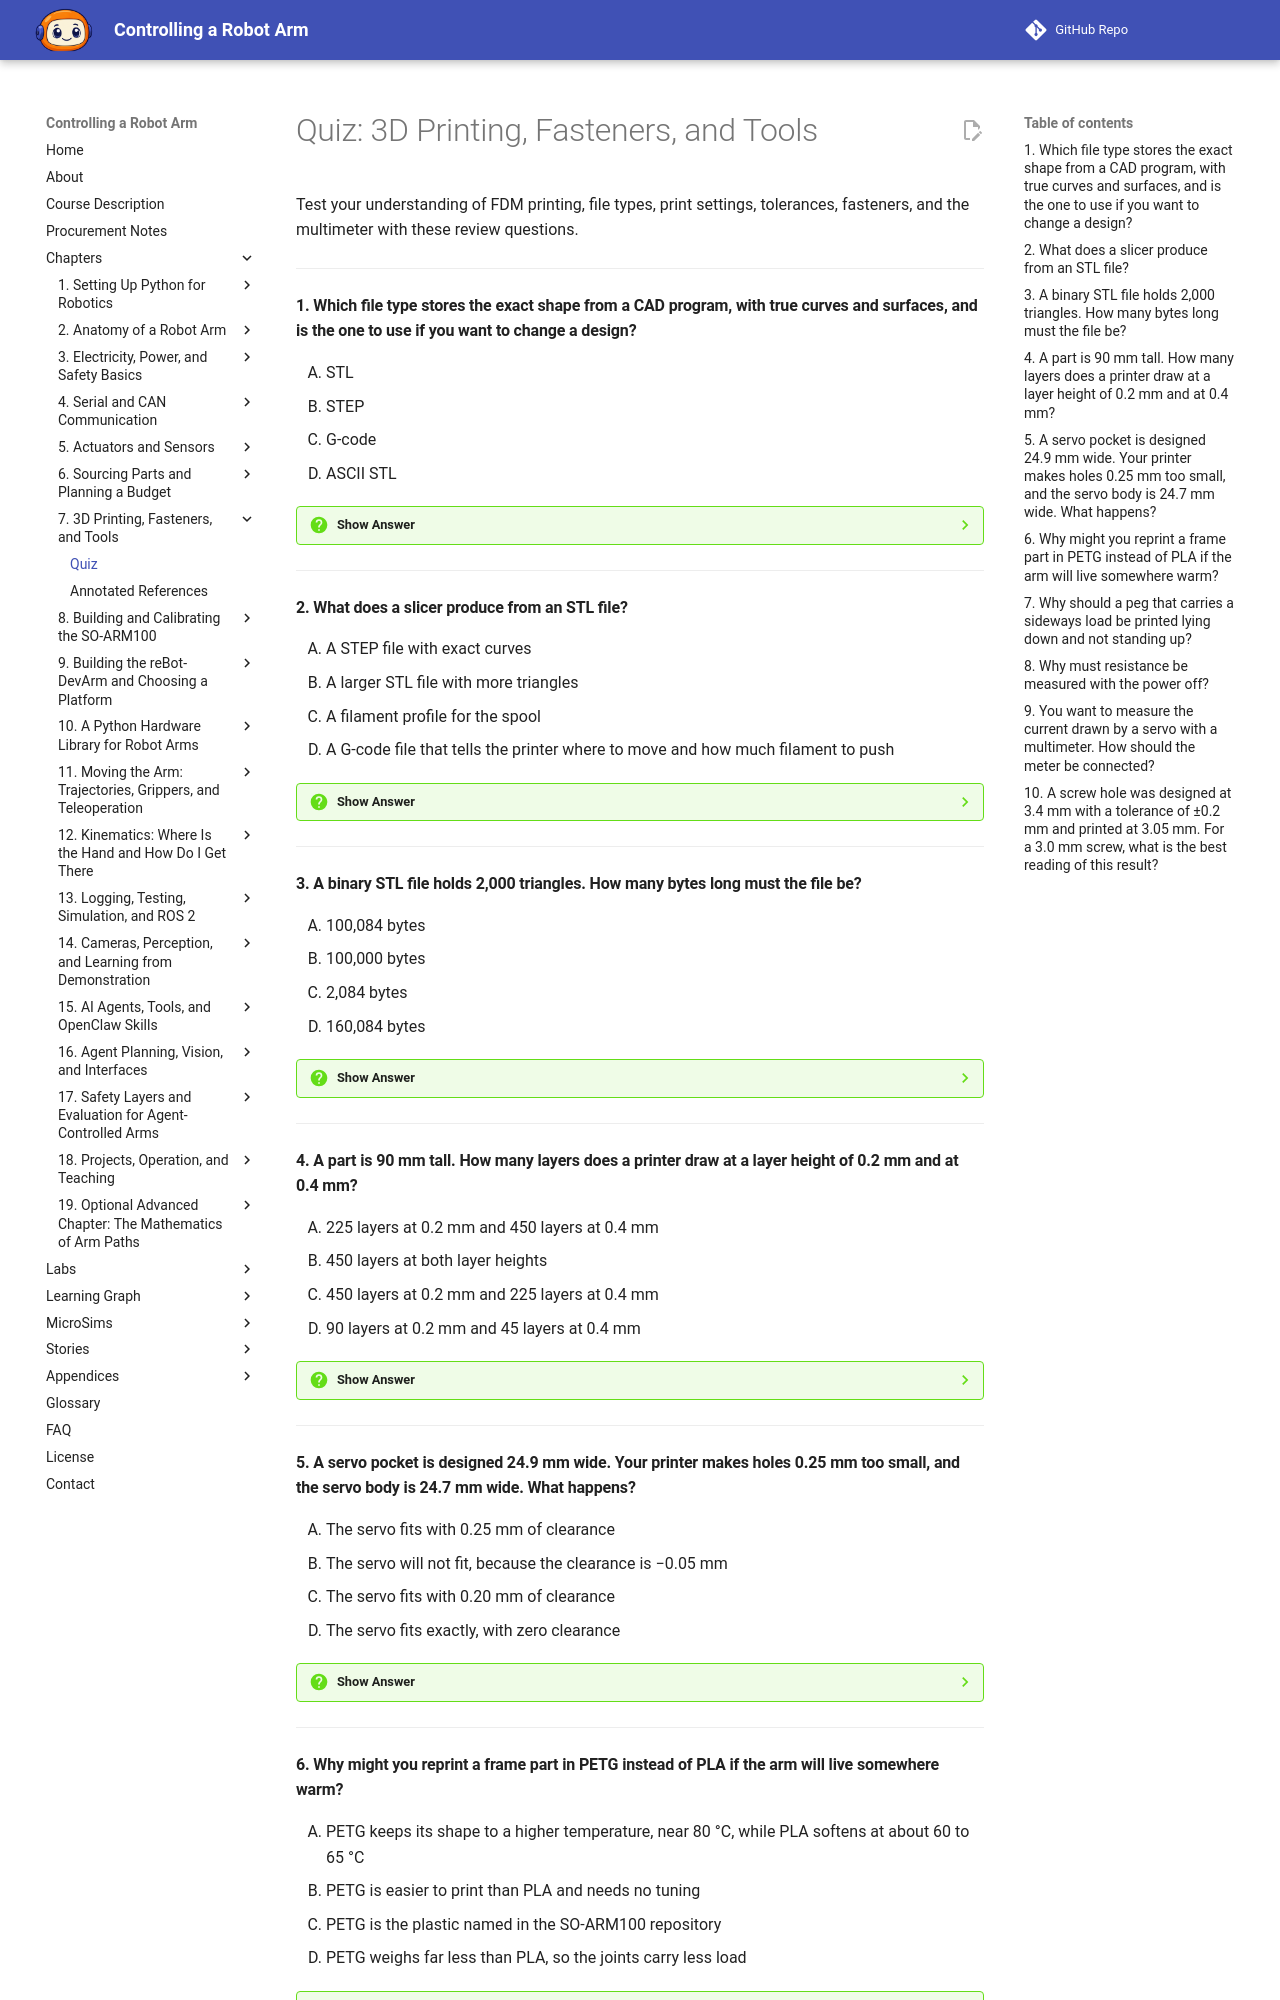

repository: dmccreary/robot-arm · page: chapters/07-printing-fasteners-and-tools/quiz/index.html · generator: mkdocs

# Quiz: 3D Printing, Fasteners, and Tools

Test your understanding of FDM printing, file types, print settings, tolerances, fasteners, and the multimeter with these review questions.

---

#### 1. Which file type stores the exact shape from a CAD program, with true curves and surfaces, and is the one to use if you want to change a design?

<div class="upper-alpha" markdown>
1. STL
2. STEP
3. G-code
4. ASCII STL
</div>

??? question "Show Answer"
    The correct answer is **B**. A STEP file stores exact curves and surfaces, not approximations, so it is the file for editing a design. An STL file cuts the shape into a mesh of small triangles, with no colors and no units, and it is what slicers accept. G-code is the text that drives the printer. The SO-ARM100 repository keeps a folder of STEP files for builders who want to modify the arm.

    **Concept Tested:** STEP File

    **See:** [From a Design to the Printer](index.md#from-a-design-to-the-printer)

---

#### 2. What does a slicer produce from an STL file?

<div class="upper-alpha" markdown>
1. A STEP file with exact curves
2. A larger STL file with more triangles
3. A filament profile for the spool
4. A G-code file that tells the printer where to move and how much filament to push
</div>

??? question "Show Answer"
    The correct answer is **D**. A slicer such as PrusaSlicer, Cura, Bambu Studio, or OrcaSlicer cuts the shape into layers and plans the nozzle's path in each layer. Its output is G-code, a plain-text file with one command per line, such as `G1 X50 Y10 E1.6`. The printer reads the G-code from a card or over the network and prints it. The slicer does not edit the design.

    **Concept Tested:** Slicer

    **See:** [From a Design to the Printer](index.md#from-a-design-to-the-printer)

---

#### 3. A binary STL file holds 2,000 triangles. How many bytes long must the file be?

<div class="upper-alpha" markdown>
1. 100,084 bytes
2. 100,000 bytes
3. 2,084 bytes
4. 160,084 bytes
</div>

??? question "Show Answer"
    The correct answer is **A**. A binary STL has an 80-byte header, a 4-byte triangle count, and 50 bytes for each triangle: 80 + 4 + 50 × 2000 = 100,084 bytes. Each triangle's 50 bytes are twelve 4-byte numbers plus two spare bytes. This fixed size gives a quick check, and the lab's `read_stl` function raises an error when the file length does not match the count.

    **Concept Tested:** STL File

    **See:** [From a Design to the Printer](index.md#from-a-design-to-the-printer)

---

#### 4. A part is 90 mm tall. How many layers does a printer draw at a layer height of 0.2 mm and at 0.4 mm?

<div class="upper-alpha" markdown>
1. 225 layers at 0.2 mm and 450 layers at 0.4 mm
2. 450 layers at both layer heights
3. 450 layers at 0.2 mm and 225 layers at 0.4 mm
4. 90 layers at 0.2 mm and 45 layers at 0.4 mm
</div>

??? question "Show Answer"
    The correct answer is **C**. The number of layers is the height divided by the layer height: 90 / 0.2 = 450 and 90 / 0.4 = 225. A thicker layer needs about half as many passes, so the part finishes sooner, though its surface is coarser. This is why the repository offers a 0.6 mm nozzle at 0.4 mm layers as an alternative. A layer is usually kept below about three quarters of the nozzle width.

    **Concept Tested:** Layer Height

    **See:** [Print Settings](index.md#print-settings)

---

#### 5. A servo pocket is designed 24.9 mm wide. Your printer makes holes 0.25 mm too small, and the servo body is 24.7 mm wide. What happens?

<div class="upper-alpha" markdown>
1. The servo fits with 0.25 mm of clearance
2. The servo will not fit, because the clearance is −0.05 mm
3. The servo fits with 0.20 mm of clearance
4. The servo fits exactly, with zero clearance
</div>

??? question "Show Answer"
    The correct answer is **B**. The printed pocket is 24.9 − 0.25 = 24.65 mm wide. The clearance is the printed hole size minus the mating part size: 24.65 − 24.7 = −0.05 mm. A negative clearance means the servo will not go in. The chapter's rule is to leave about 0.15 to 0.2 mm, so a pocket designed at 25.0 mm on a printer with a 0.10 mm error would give a good sliding fit.

    **Concept Tested:** Dimensional Tolerance

    **See:** [Dimensional Tolerance](index.md#dimensional-tolerance)

---

#### 6. Why might you reprint a frame part in PETG instead of PLA if the arm will live somewhere warm?

<div class="upper-alpha" markdown>
1. PETG keeps its shape to a higher temperature, near 80 °C, while PLA softens at about 60 to 65 °C
2. PETG is easier to print than PLA and needs no tuning
3. PETG is the plastic named in the SO-ARM100 repository
4. PETG weighs far less than PLA, so the joints carry less load
</div>

??? question "Show Answer"
    The correct answer is **A**. PLA stops being rigid at about 60 to 65 °C, and a PLA part under load in a sunny window or a parked car can slowly bend, stretching the motor holes until the screws no longer grip. PETG keeps its shape near 80 °C. It is harder to print and strings more, so it needs more tuning. The repository asks for PLA+, and PETG is only an alternative for warm places.

    **Concept Tested:** PETG

    **See:** [Filament](index.md#filament)

---
